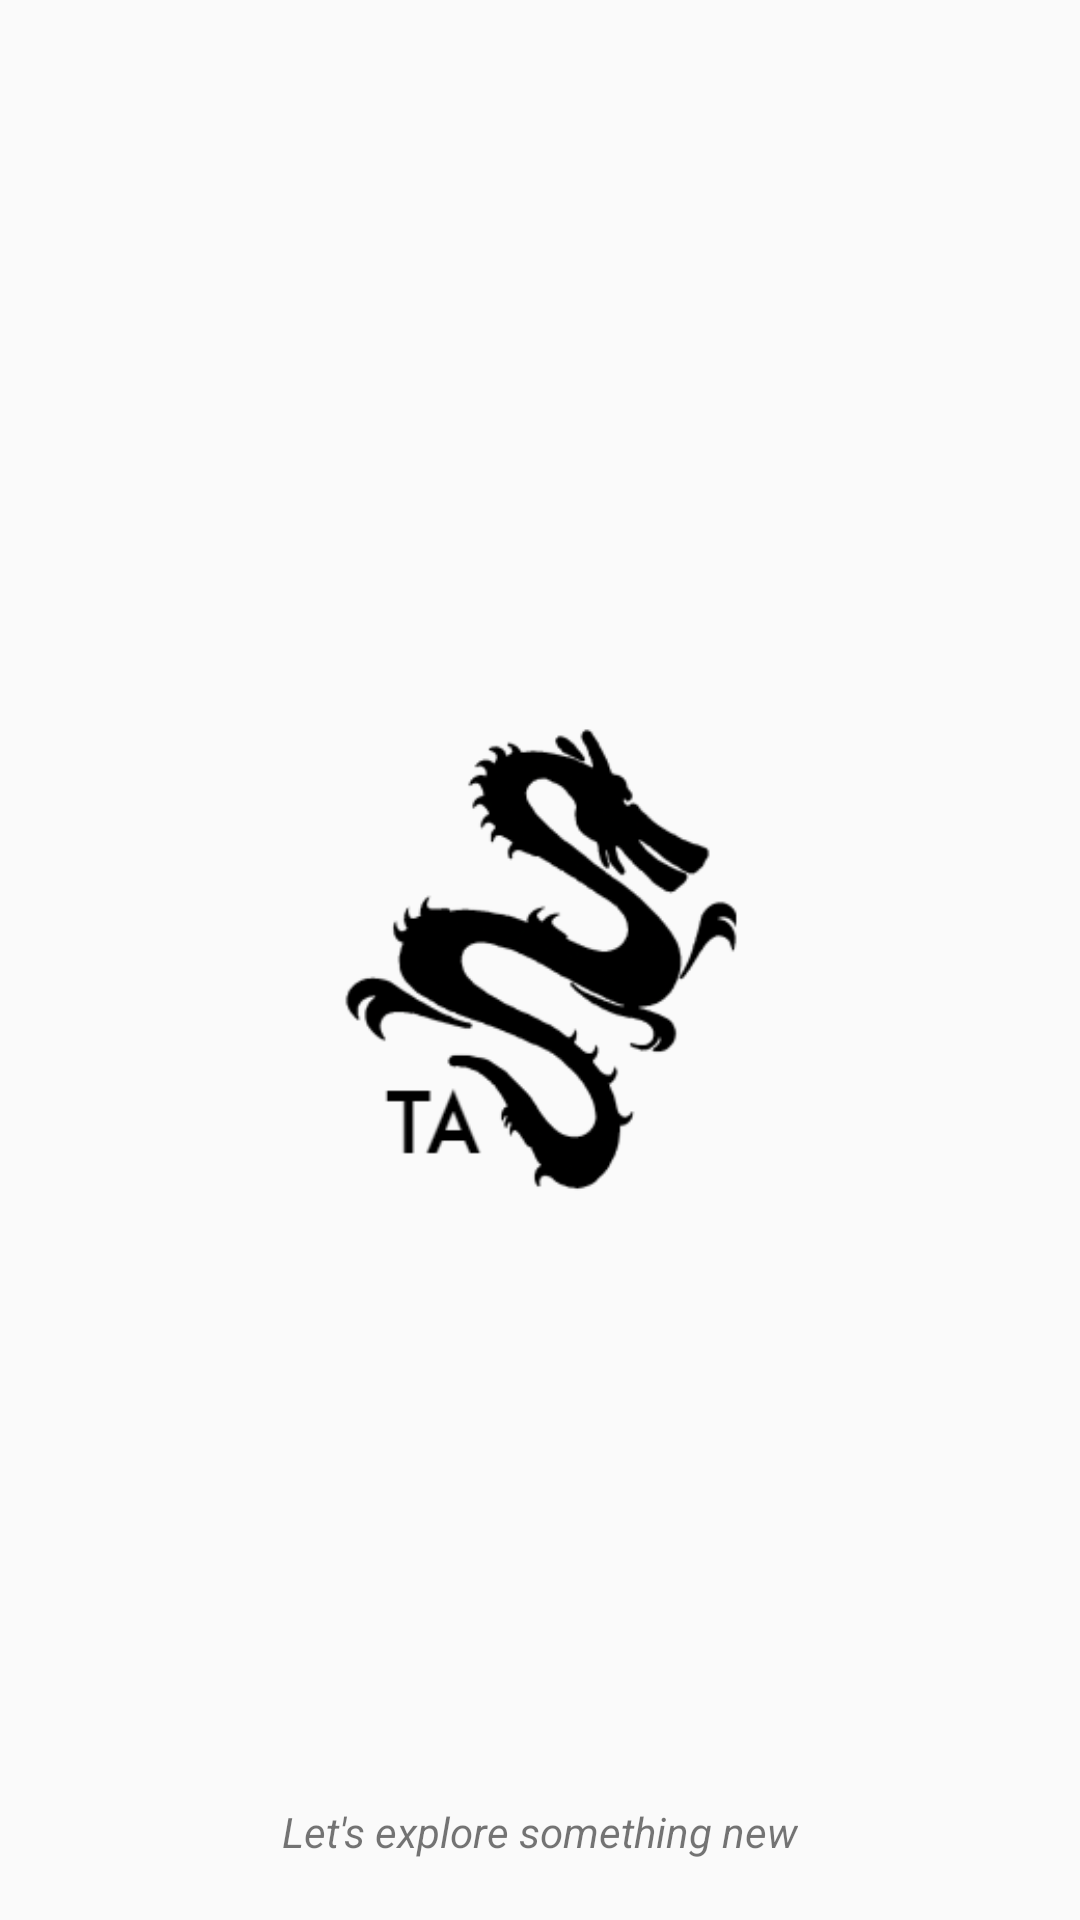

The Android layout XML behind this screen, and the referenced resources:
<!-- AndroidManifest.xml: application theme Theme.TaSocialApp -->
<!-- res/layout/activity_splash_screen.xml -->
<?xml version="1.0" encoding="utf-8"?>
<RelativeLayout xmlns:android="http://schemas.android.com/apk/res/android"
    xmlns:app="http://schemas.android.com/apk/res-auto"
    xmlns:tools="http://schemas.android.com/tools"
    android:layout_width="match_parent"
    android:layout_height="match_parent"
    tools:context=".SplashScreenActivity">

    <ImageView
        android:id="@+id/imageView4"
        android:layout_width="200dp"
        android:layout_height="200dp"
        android:layout_centerInParent="true"
        app:srcCompat="@drawable/logo" />

    <TextView
        android:id="@+id/textView4"
        android:layout_width="wrap_content"
        android:layout_height="wrap_content"
        android:layout_alignParentBottom="true"
        android:layout_centerInParent="true"
        android:paddingBottom="20dp"
        android:text="Let's explore something new"
        android:textStyle="italic" />
</RelativeLayout>
<!-- resources referenced by this layout -->
<resources>
  <!-- drawable logo: png bitmap (drawable-v24, 7616 bytes) -->
  <style name="Theme.TaSocialApp" parent="Theme.AppCompat.Light.NoActionBar">
          
          <item name="colorPrimary">@color/purple_500</item>
          <item name="colorPrimaryVariant">@color/purple_700</item>
          <item name="colorOnPrimary">@color/white</item>
          
          <item name="colorSecondary">@color/teal_200</item>
          <item name="colorSecondaryVariant">@color/teal_700</item>
          <item name="colorOnSecondary">@color/black</item>
          
          <item name="android:statusBarColor" tools:targetApi="l">?attr/colorPrimaryVariant</item>
          
      </style>
  <color name="purple_500">#FF6200EE</color>
  <color name="purple_700">#FF3700B3</color>
  <color name="white">#FFFFFFFF</color>
  <color name="teal_200">#FF03DAC5</color>
  <color name="teal_700">#FF018786</color>
  <color name="black">#FF000000</color>
</resources>
